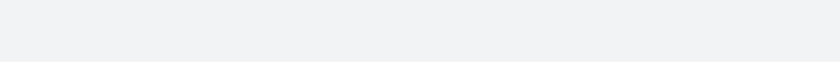
t = 0.00 s
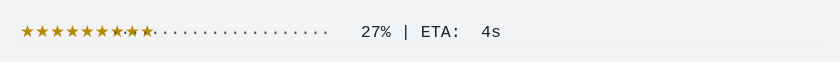
t = 1.67 s
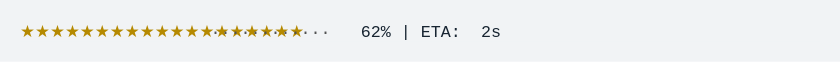
t = 3.33 s
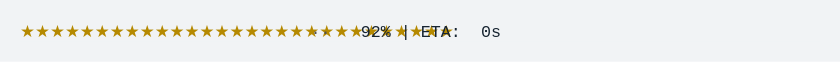
t = 5.00 s
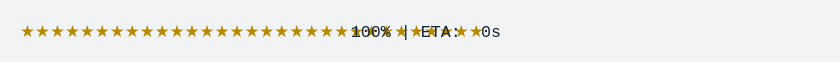
t = 6.67 s
t = 8.33 s: frame unchanged from t = 6.67 s, image omitted

The animated SVG that drew these frames (rendered in a browser with its animation timeline set to each time). Animation: 1 CSS @keyframes rule; frames cover the first 8.33 s, repeats indefinitely.

<svg xmlns="http://www.w3.org/2000/svg" xmlns:xlink="http://www.w3.org/1999/xlink" width="840" height="61.709999999999994"><rect width="840" height="61.709999999999994" rx="0" ry="0" class="a"></rect><svg height="21.709999999999997" viewBox="0 0 80 2.171" width="800" x="20" xmlns="http://www.w3.org/2000/svg" xmlns:xlink="http://www.w3.org/1999/xlink" y="20"><style>.a{fill:rgb(241,243,245)}.b{font-family:'Fira Code',Monaco,Consolas,Menlo,'Bitstream Vera Sans Mono','Powerline Symbols',monospace}.c{fill:rgb(181,137,0);white-space:pre}.d{fill:rgb(23,36,49);white-space:pre}.e{fill:transparent}.g{animation-duration:11.412779s;animation-iteration-count:infinite;animation-name:f;animation-timing-function:steps(1,end)}.h{fill:rgb(82,82,82);white-space:pre}@keyframes f{0%{transform:translateX(-0px)}0.1%{transform:translateX(-80px)}0.2%{transform:translateX(-160px)}3.8%{transform:translateX(-240px)}5.6%{transform:translateX(-320px)}7.4%{transform:translateX(-400px)}9.2%{transform:translateX(-480px)}11%{transform:translateX(-560px)}12.9%{transform:translateX(-640px)}14.7%{transform:translateX(-720px)}16.5%{transform:translateX(-800px)}18.3%{transform:translateX(-880px)}20.1%{transform:translateX(-960px)}22%{transform:translateX(-1040px)}23.8%{transform:translateX(-1120px)}25.6%{transform:translateX(-1200px)}27.4%{transform:translateX(-1280px)}29.2%{transform:translateX(-1360px)}31%{transform:translateX(-1440px)}32.9%{transform:translateX(-1520px)}34.7%{transform:translateX(-1600px)}36.5%{transform:translateX(-1680px)}38.3%{transform:translateX(-1760px)}40.1%{transform:translateX(-1840px)}42%{transform:translateX(-1920px)}43.8%{transform:translateX(-2000px)}45.6%{transform:translateX(-2080px)}47.4%{transform:translateX(-2160px)}47.4%{transform:translateX(-2240px)}47.4%{transform:translateX(-2320px)}100%{transform:translateX(-2400px)}}</style><g font-family="&#x27;Fira Code&#x27;,Monaco,Consolas,Menlo,&#x27;Bitstream Vera Sans Mono&#x27;,&#x27;Powerline Symbols&#x27;,monospace" font-size="1.67" class="b"><defs><symbol id="1"><text font-size="1.67" x="0" y="1.67" class="c">★★★★★★★★★★★★★★★★★★★★★★★★★★★★★★★</text><text font-size="1.67" x="33.065999999999995" y="1.67" class="d">100%</text><text font-size="1.67" x="38.07599999999999" y="1.67" class="d">|</text><text font-size="1.67" x="40.08" y="1.67" class="d">ETA:</text><text font-size="1.67" x="46.09199999999999" y="1.67" class="d">0s</text></symbol><symbol id="a"><rect height="1" width="80" x="0" y="0" class="e"></rect></symbol></defs><rect height="2.171" width="80" class="a"></rect><g class="g"><svg x="0" y="0" width="2480"><svg x="0"><use xlink:href="#a"></use></svg><svg x="80"><use xlink:href="#a"></use></svg><svg x="160"><use xlink:href="#a"></use><text font-size="1.67" x="0" y="1.67" class="c">★</text><text font-size="1.67" x="1.002" y="1.67" class="h">······························</text><text font-size="1.67" x="35.06999999999999" y="1.67" class="d">0%</text><text font-size="1.67" x="38.07599999999999" y="1.67" class="d">|</text><text font-size="1.67" x="40.08" y="1.67" class="d">ETA:</text><text font-size="1.67" x="45.089999999999996" y="1.67" class="d">?</text></svg><svg x="240"><use xlink:href="#a"></use><text font-size="1.67" x="0" y="1.67" class="c">★★★</text><text font-size="1.67" x="3.006" y="1.67" class="h">····························</text><text font-size="1.67" x="35.06999999999999" y="1.67" class="d">8%</text><text font-size="1.67" x="38.07599999999999" y="1.67" class="d">|</text><text font-size="1.67" x="40.08" y="1.67" class="d">ETA:</text><text font-size="1.67" x="46.09199999999999" y="1.67" class="d">5s</text></svg><svg x="320"><use xlink:href="#a"></use><text font-size="1.67" x="0" y="1.67" class="c">★★★★</text><text font-size="1.67" x="4.008" y="1.67" class="h">···························</text><text font-size="1.67" x="34.068" y="1.67" class="d">12%</text><text font-size="1.67" x="38.07599999999999" y="1.67" class="d">|</text><text font-size="1.67" x="40.08" y="1.67" class="d">ETA:</text><text font-size="1.67" x="46.09199999999999" y="1.67" class="d">5s</text></svg><svg x="400"><use xlink:href="#a"></use><text font-size="1.67" x="0" y="1.67" class="c">★★★★★★</text><text font-size="1.67" x="6.012" y="1.67" class="h">·························</text><text font-size="1.67" x="34.068" y="1.67" class="d">15%</text><text font-size="1.67" x="38.07599999999999" y="1.67" class="d">|</text><text font-size="1.67" x="40.08" y="1.67" class="d">ETA:</text><text font-size="1.67" x="46.09199999999999" y="1.67" class="d">5s</text></svg><svg x="480"><use xlink:href="#a"></use><text font-size="1.67" x="0" y="1.67" class="c">★★★★★★★</text><text font-size="1.67" x="7.013999999999999" y="1.67" class="h">························</text><text font-size="1.67" x="34.068" y="1.67" class="d">19%</text><text font-size="1.67" x="38.07599999999999" y="1.67" class="d">|</text><text font-size="1.67" x="40.08" y="1.67" class="d">ETA:</text><text font-size="1.67" x="46.09199999999999" y="1.67" class="d">4s</text></svg><svg x="560"><use xlink:href="#a"></use><text font-size="1.67" x="0" y="1.67" class="c">★★★★★★★★</text><text font-size="1.67" x="8.016" y="1.67" class="h">·······················</text><text font-size="1.67" x="34.068" y="1.67" class="d">23%</text><text font-size="1.67" x="38.07599999999999" y="1.67" class="d">|</text><text font-size="1.67" x="40.08" y="1.67" class="d">ETA:</text><text font-size="1.67" x="46.09199999999999" y="1.67" class="d">4s</text></svg><svg x="640"><use xlink:href="#a"></use><text font-size="1.67" x="0" y="1.67" class="c">★★★★★★★★★</text><text font-size="1.67" x="9.017999999999999" y="1.67" class="h">······················</text><text font-size="1.67" x="34.068" y="1.67" class="d">27%</text><text font-size="1.67" x="38.07599999999999" y="1.67" class="d">|</text><text font-size="1.67" x="40.08" y="1.67" class="d">ETA:</text><text font-size="1.67" x="46.09199999999999" y="1.67" class="d">4s</text></svg><svg x="720"><use xlink:href="#a"></use><text font-size="1.67" x="0" y="1.67" class="c">★★★★★★★★★★</text><text font-size="1.67" x="10.02" y="1.67" class="h">·····················</text><text font-size="1.67" x="34.068" y="1.67" class="d">31%</text><text font-size="1.67" x="38.07599999999999" y="1.67" class="d">|</text><text font-size="1.67" x="40.08" y="1.67" class="d">ETA:</text><text font-size="1.67" x="46.09199999999999" y="1.67" class="d">4s</text></svg><svg x="800"><use xlink:href="#a"></use><text font-size="1.67" x="0" y="1.67" class="c">★★★★★★★★★★★</text><text font-size="1.67" x="11.021999999999998" y="1.67" class="h">····················</text><text font-size="1.67" x="34.068" y="1.67" class="d">35%</text><text font-size="1.67" x="38.07599999999999" y="1.67" class="d">|</text><text font-size="1.67" x="40.08" y="1.67" class="d">ETA:</text><text font-size="1.67" x="46.09199999999999" y="1.67" class="d">4s</text></svg><svg x="880"><use xlink:href="#a"></use><text font-size="1.67" x="0" y="1.67" class="c">★★★★★★★★★★★★★</text><text font-size="1.67" x="13.026" y="1.67" class="h">··················</text><text font-size="1.67" x="34.068" y="1.67" class="d">38%</text><text font-size="1.67" x="38.07599999999999" y="1.67" class="d">|</text><text font-size="1.67" x="40.08" y="1.67" class="d">ETA:</text><text font-size="1.67" x="46.09199999999999" y="1.67" class="d">3s</text></svg><svg x="960"><use xlink:href="#a"></use><text font-size="1.67" x="0" y="1.67" class="c">★★★★★★★★★★★★★★</text><text font-size="1.67" x="14.027999999999999" y="1.67" class="h">·················</text><text font-size="1.67" x="34.068" y="1.67" class="d">42%</text><text font-size="1.67" x="38.07599999999999" y="1.67" class="d">|</text><text font-size="1.67" x="40.08" y="1.67" class="d">ETA:</text><text font-size="1.67" x="46.09199999999999" y="1.67" class="d">3s</text></svg><svg x="1040"><use xlink:href="#a"></use><text font-size="1.67" x="0" y="1.67" class="c">★★★★★★★★★★★★★★★</text><text font-size="1.67" x="15.029999999999998" y="1.67" class="h">················</text><text font-size="1.67" x="34.068" y="1.67" class="d">46%</text><text font-size="1.67" x="38.07599999999999" y="1.67" class="d">|</text><text font-size="1.67" x="40.08" y="1.67" class="d">ETA:</text><text font-size="1.67" x="46.09199999999999" y="1.67" class="d">3s</text></svg><svg x="1120"><use xlink:href="#a"></use><text font-size="1.67" x="0" y="1.67" class="c">★★★★★★★★★★★★★★★★</text><text font-size="1.67" x="16.032" y="1.67" class="h">···············</text><text font-size="1.67" x="34.068" y="1.67" class="d">50%</text><text font-size="1.67" x="38.07599999999999" y="1.67" class="d">|</text><text font-size="1.67" x="40.08" y="1.67" class="d">ETA:</text><text font-size="1.67" x="46.09199999999999" y="1.67" class="d">3s</text></svg><svg x="1200"><use xlink:href="#a"></use><text font-size="1.67" x="0" y="1.67" class="c">★★★★★★★★★★★★★★★★★</text><text font-size="1.67" x="17.034" y="1.67" class="h">··············</text><text font-size="1.67" x="34.068" y="1.67" class="d">54%</text><text font-size="1.67" x="38.07599999999999" y="1.67" class="d">|</text><text font-size="1.67" x="40.08" y="1.67" class="d">ETA:</text><text font-size="1.67" x="46.09199999999999" y="1.67" class="d">2s</text></svg><svg x="1280"><use xlink:href="#a"></use><text font-size="1.67" x="0" y="1.67" class="c">★★★★★★★★★★★★★★★★★★</text><text font-size="1.67" x="18.035999999999998" y="1.67" class="h">·············</text><text font-size="1.67" x="34.068" y="1.67" class="d">58%</text><text font-size="1.67" x="38.07599999999999" y="1.67" class="d">|</text><text font-size="1.67" x="40.08" y="1.67" class="d">ETA:</text><text font-size="1.67" x="46.09199999999999" y="1.67" class="d">2s</text></svg><svg x="1360"><use xlink:href="#a"></use><text font-size="1.67" x="0" y="1.67" class="c">★★★★★★★★★★★★★★★★★★★</text><text font-size="1.67" x="19.037999999999997" y="1.67" class="h">············</text><text font-size="1.67" x="34.068" y="1.67" class="d">62%</text><text font-size="1.67" x="38.07599999999999" y="1.67" class="d">|</text><text font-size="1.67" x="40.08" y="1.67" class="d">ETA:</text><text font-size="1.67" x="46.09199999999999" y="1.67" class="d">2s</text></svg><svg x="1440"><use xlink:href="#a"></use><text font-size="1.67" x="0" y="1.67" class="c">★★★★★★★★★★★★★★★★★★★★★</text><text font-size="1.67" x="21.041999999999998" y="1.67" class="h">··········</text><text font-size="1.67" x="34.068" y="1.67" class="d">65%</text><text font-size="1.67" x="38.07599999999999" y="1.67" class="d">|</text><text font-size="1.67" x="40.08" y="1.67" class="d">ETA:</text><text font-size="1.67" x="46.09199999999999" y="1.67" class="d">2s</text></svg><svg x="1520"><use xlink:href="#a"></use><text font-size="1.67" x="0" y="1.67" class="c">★★★★★★★★★★★★★★★★★★★★★★</text><text font-size="1.67" x="22.043999999999997" y="1.67" class="h">·········</text><text font-size="1.67" x="34.068" y="1.67" class="d">69%</text><text font-size="1.67" x="38.07599999999999" y="1.67" class="d">|</text><text font-size="1.67" x="40.08" y="1.67" class="d">ETA:</text><text font-size="1.67" x="46.09199999999999" y="1.67" class="d">2s</text></svg><svg x="1600"><use xlink:href="#a"></use><text font-size="1.67" x="0" y="1.67" class="c">★★★★★★★★★★★★★★★★★★★★★★★</text><text font-size="1.67" x="23.045999999999996" y="1.67" class="h">········</text><text font-size="1.67" x="34.068" y="1.67" class="d">73%</text><text font-size="1.67" x="38.07599999999999" y="1.67" class="d">|</text><text font-size="1.67" x="40.08" y="1.67" class="d">ETA:</text><text font-size="1.67" x="46.09199999999999" y="1.67" class="d">1s</text></svg><svg x="1680"><use xlink:href="#a"></use><text font-size="1.67" x="0" y="1.67" class="c">★★★★★★★★★★★★★★★★★★★★★★★★</text><text font-size="1.67" x="24.048" y="1.67" class="h">·······</text><text font-size="1.67" x="34.068" y="1.67" class="d">77%</text><text font-size="1.67" x="38.07599999999999" y="1.67" class="d">|</text><text font-size="1.67" x="40.08" y="1.67" class="d">ETA:</text><text font-size="1.67" x="46.09199999999999" y="1.67" class="d">1s</text></svg><svg x="1760"><use xlink:href="#a"></use><text font-size="1.67" x="0" y="1.67" class="c">★★★★★★★★★★★★★★★★★★★★★★★★★</text><text font-size="1.67" x="25.05" y="1.67" class="h">······</text><text font-size="1.67" x="34.068" y="1.67" class="d">81%</text><text font-size="1.67" x="38.07599999999999" y="1.67" class="d">|</text><text font-size="1.67" x="40.08" y="1.67" class="d">ETA:</text><text font-size="1.67" x="46.09199999999999" y="1.67" class="d">1s</text></svg><svg x="1840"><use xlink:href="#a"></use><text font-size="1.67" x="0" y="1.67" class="c">★★★★★★★★★★★★★★★★★★★★★★★★★★</text><text font-size="1.67" x="26.052" y="1.67" class="h">·····</text><text font-size="1.67" x="34.068" y="1.67" class="d">85%</text><text font-size="1.67" x="38.07599999999999" y="1.67" class="d">|</text><text font-size="1.67" x="40.08" y="1.67" class="d">ETA:</text><text font-size="1.67" x="46.09199999999999" y="1.67" class="d">1s</text></svg><svg x="1920"><use xlink:href="#a"></use><text font-size="1.67" x="0" y="1.67" class="c">★★★★★★★★★★★★★★★★★★★★★★★★★★★★</text><text font-size="1.67" x="28.055999999999997" y="1.67" class="h">···</text><text font-size="1.67" x="34.068" y="1.67" class="d">88%</text><text font-size="1.67" x="38.07599999999999" y="1.67" class="d">|</text><text font-size="1.67" x="40.08" y="1.67" class="d">ETA:</text><text font-size="1.67" x="46.09199999999999" y="1.67" class="d">1s</text></svg><svg x="2000"><use xlink:href="#a"></use><text font-size="1.67" x="0" y="1.67" class="c">★★★★★★★★★★★★★★★★★★★★★★★★★★★★★</text><text font-size="1.67" x="29.058" y="1.67" class="h">··</text><text font-size="1.67" x="34.068" y="1.67" class="d">92%</text><text font-size="1.67" x="38.07599999999999" y="1.67" class="d">|</text><text font-size="1.67" x="40.08" y="1.67" class="d">ETA:</text><text font-size="1.67" x="46.09199999999999" y="1.67" class="d">0s</text></svg><svg x="2080"><use xlink:href="#a"></use><text font-size="1.67" x="0" y="1.67" class="c">★★★★★★★★★★★★★★★★★★★★★★★★★★★★★★</text><text font-size="1.67" x="30.059999999999995" y="1.67" class="h">·</text><text font-size="1.67" x="34.068" y="1.67" class="d">96%</text><text font-size="1.67" x="38.07599999999999" y="1.67" class="d">|</text><text font-size="1.67" x="40.08" y="1.67" class="d">ETA:</text><text font-size="1.67" x="46.09199999999999" y="1.67" class="d">0s</text></svg><svg x="2160"><use xlink:href="#a"></use><use xlink:href="#1" y="0"></use></svg><svg x="2240"><use xlink:href="#a"></use><use xlink:href="#1" y="0"></use></svg><svg x="2320"><use xlink:href="#a"></use><use xlink:href="#1" y="0"></use></svg><svg x="2400"><use xlink:href="#a"></use><use xlink:href="#1" y="0"></use></svg></svg></g></g></svg></svg>
